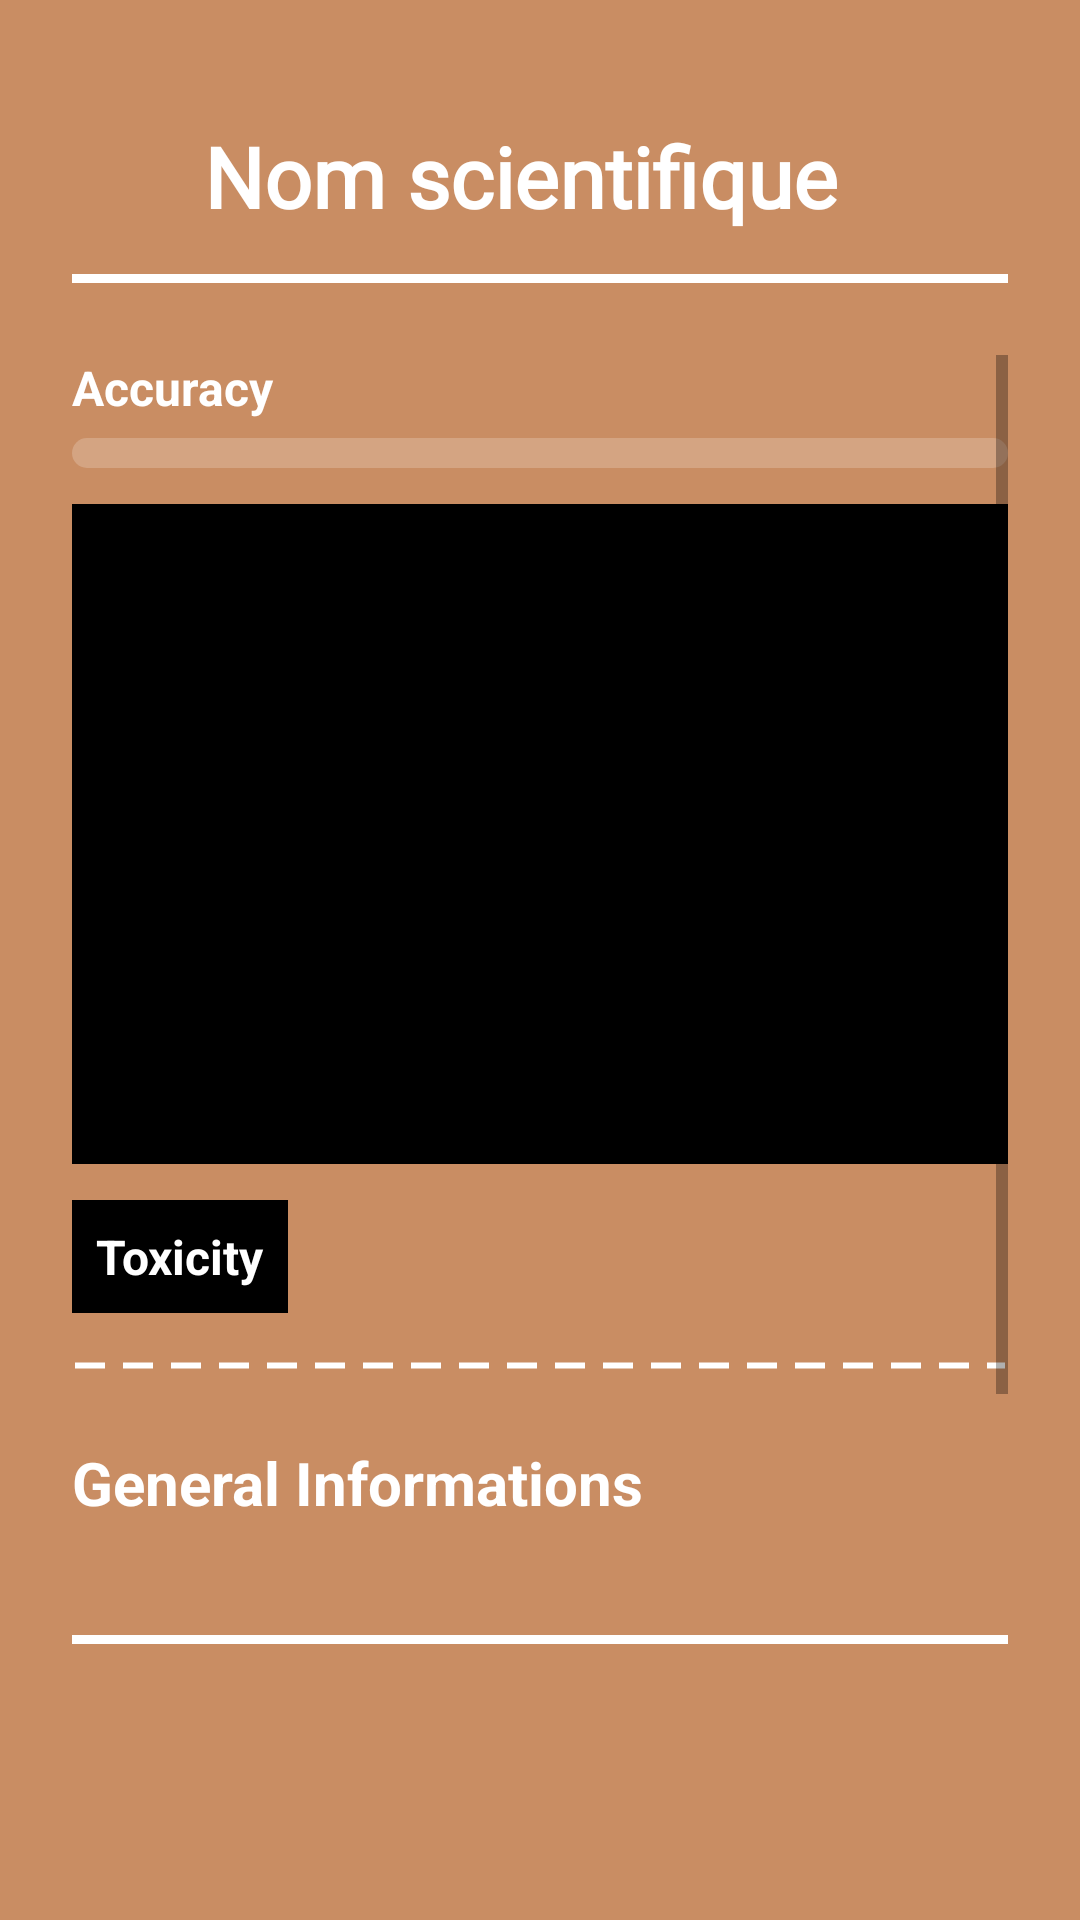

Produce the Android XML layout that renders to this screen, including the resource entries it uses.
<!-- AndroidManifest.xml: activity theme Theme.AppCompat.Light.NoActionBar -->
<!-- res/layout/activity_identify_details.xml -->
<?xml version="1.0" encoding="utf-8"?>
<androidx.constraintlayout.widget.ConstraintLayout
    android:id="@+id/rootLayout"
    xmlns:android="http://schemas.android.com/apk/res/android"
    xmlns:app="http://schemas.android.com/apk/res-auto"
    android:layout_width="match_parent"
    android:layout_height="match_parent"
    android:background="#C98D63">

    
    <androidx.constraintlayout.widget.ConstraintLayout
        android:id="@+id/headerContainer"
        android:layout_width="0dp"
        android:layout_height="wrap_content"
        android:paddingStart="24dp"
        android:paddingEnd="24dp"
        android:paddingTop="40dp"
        app:layout_constraintTop_toTopOf="parent"
        app:layout_constraintStart_toStartOf="parent"
        app:layout_constraintEnd_toEndOf="parent">

        
        <ImageView
            android:id="@+id/backButton"
            android:layout_width="32dp"
            android:layout_height="32dp"
            android:src="@drawable/ic_chevron_left"
            android:contentDescription="Retour"
            app:tint="#FFFFFF"
            app:layout_constraintStart_toStartOf="parent"
            app:layout_constraintTop_toTopOf="parent"
            app:layout_constraintBottom_toBottomOf="parent"/>

        
        <TextView
            android:id="@+id/detailsTitle"
            android:layout_width="wrap_content"
            android:layout_height="wrap_content"
            android:text="Nom scientifique"
            android:textColor="#FFFFFF"
            android:textSize="28sp"
            android:textStyle="bold"
            android:fontFamily="@font/sugo_display"
            android:layout_marginStart="12dp"
            app:layout_constraintStart_toEndOf="@id/backButton"
            app:layout_constraintTop_toTopOf="parent"
            app:layout_constraintBottom_toBottomOf="parent"/>
    </androidx.constraintlayout.widget.ConstraintLayout>

    
    <View
        android:id="@+id/separatorHeader"
        android:layout_width="0dp"
        android:layout_height="3dp"
        android:background="#FFFFFFFF"
        android:layout_marginTop="14dp"
        android:layout_marginStart="24dp"
        android:layout_marginEnd="24dp"
        app:layout_constraintTop_toBottomOf="@id/headerContainer"
        app:layout_constraintStart_toStartOf="parent"
        app:layout_constraintEnd_toEndOf="parent"/>

    
    <ScrollView
        android:id="@+id/scrollContent"
        android:layout_width="0dp"
        android:layout_height="0dp"
        android:padding="24dp"
        app:layout_constraintTop_toBottomOf="@id/separatorHeader"
        app:layout_constraintBottom_toTopOf="@id/navContainer"
        app:layout_constraintStart_toStartOf="parent"
        app:layout_constraintEnd_toEndOf="parent">

        <LinearLayout
            android:orientation="vertical"
            android:layout_width="match_parent"
            android:layout_height="wrap_content">

            
            <LinearLayout
                android:layout_width="match_parent"
                android:layout_height="wrap_content"
                android:orientation="vertical"
                android:layout_marginBottom="12dp">

                <TextView
                    android:id="@+id/accuracyText"
                    android:layout_width="wrap_content"
                    android:layout_height="wrap_content"
                    android:text="@string/accu"
                    android:textColor="#FFFFFF"
                    android:textStyle="bold"
                    android:textSize="16sp"/>

                <ProgressBar
                    android:id="@+id/accuracyBar"
                    style="?android:attr/progressBarStyleHorizontal"
                    android:layout_width="match_parent"
                    android:layout_height="10dp"
                    android:max="100"
                    android:progress="0"
                    android:layout_marginTop="6dp"
                    android:progressDrawable="@drawable/accuracy_progress"/>
            </LinearLayout>

            
            <ImageView
                android:id="@+id/detailsImage"
                android:layout_width="match_parent"
                android:layout_height="220dp"
                android:scaleType="centerCrop"
                android:background="#000000" />

            
            <TextView
                android:id="@+id/detailsBadge"
                android:layout_width="wrap_content"
                android:layout_height="wrap_content"
                android:padding="8dp"
                android:layout_marginTop="12dp"
                android:text="@string/tox"
                android:textColor="#FFFFFF"
                android:textStyle="bold"
                android:textSize="16sp"
                android:background="#000000"
                android:radius="8dp"/>

            
            <View
                android:layout_width="match_parent"
                android:layout_height="3dp"
                android:layout_marginTop="16dp"
                android:background="@drawable/dashed_separator"/>

            
            <TextView
                android:text="@string/genInfo"
                android:textSize="20sp"
                android:textStyle="bold"
                android:textColor="#FFFFFF"
                android:layout_marginTop="24dp"
                android:layout_width="wrap_content"
                android:layout_height="wrap_content"/>

            <TextView
                android:id="@+id/detailsGeneral"
                android:layout_marginTop="8dp"
                android:textColor="#FFFFFF"
                android:textSize="16sp"
                android:layout_width="match_parent"
                android:layout_height="wrap_content"/>

            
            <View
                android:layout_width="match_parent"
                android:layout_height="3dp"
                android:layout_marginTop="16dp"
                android:background="@drawable/dashed_separator"/>

            
            <TextView
                android:text="@string/eco"
                android:textSize="20sp"
                android:textStyle="bold"
                android:textColor="#FFFFFF"
                android:layout_marginTop="24dp"
                android:layout_width="wrap_content"
                android:layout_height="wrap_content"/>

            <TextView
                android:id="@+id/detailsEcology"
                android:layout_marginTop="8dp"
                android:textColor="#FFFFFF"
                android:textSize="16sp"
                android:layout_width="match_parent"
                android:layout_height="wrap_content"/>

            
            <View
                android:layout_width="match_parent"
                android:layout_height="3dp"
                android:layout_marginTop="16dp"
                android:background="@drawable/dashed_separator"/>

            
            <LinearLayout
                android:id="@+id/recipeSection"
                android:orientation="vertical"
                android:layout_marginTop="24dp"
                android:visibility="gone"
                android:layout_width="match_parent"
                android:layout_height="wrap_content">

                <TextView
                    android:text="@string/reci"
                    android:textSize="20sp"
                    android:textStyle="bold"
                    android:textColor="#FFFFFF"
                    android:layout_width="wrap_content"
                    android:layout_height="wrap_content"/>

                <ImageView
                    android:id="@+id/recipeImage"
                    android:layout_width="match_parent"
                    android:layout_height="200dp"
                    android:layout_marginTop="12dp"
                    android:scaleType="centerCrop"/>

                <TextView
                    android:id="@+id/recipeTitle"
                    android:textSize="18sp"
                    android:textStyle="bold"
                    android:textColor="#FFFFFF"
                    android:layout_marginTop="12dp"
                    android:layout_width="wrap_content"
                    android:layout_height="wrap_content"/>

                <TextView
                    android:id="@+id/recipeIngredients"
                    android:textSize="16sp"
                    android:textColor="#FFFFFF"
                    android:layout_marginTop="8dp"
                    android:layout_width="match_parent"
                    android:layout_height="wrap_content"/>

                <TextView
                    android:id="@+id/recipeInstructions"
                    android:textSize="16sp"
                    android:textColor="#FFFFFF"
                    android:layout_marginTop="8dp"
                    android:layout_width="match_parent"
                    android:layout_height="wrap_content"/>
            </LinearLayout>

        </LinearLayout>
    </ScrollView>

    
    <View
        android:id="@+id/separator2"
        android:layout_width="0dp"
        android:layout_height="3dp"
        android:background="#FFFFFFFF"
        android:layout_marginStart="24dp"
        android:layout_marginEnd="24dp"
        android:layout_marginBottom="12dp"
        app:layout_constraintBottom_toTopOf="@id/navContainer"
        app:layout_constraintStart_toStartOf="parent"
        app:layout_constraintEnd_toEndOf="parent"/>

    
    <androidx.constraintlayout.widget.ConstraintLayout
        android:id="@+id/navContainer"
        android:layout_width="match_parent"
        android:layout_height="80dp"
        app:layout_constraintBottom_toBottomOf="parent"
        android:background="@android:color/transparent">

        <ImageView
            android:id="@+id/chevronLeft"
            android:layout_width="32dp"
            android:layout_height="32dp"
            android:src="@drawable/ic_chevron_left"
            android:alpha="0.5"
            android:layout_marginStart="8dp"
            app:tint="@color/white"
            app:layout_constraintStart_toStartOf="parent"
            app:layout_constraintTop_toTopOf="parent"
            app:layout_constraintBottom_toBottomOf="parent"/>

        <androidx.recyclerview.widget.RecyclerView
            android:id="@+id/bottomNavRecycler"
            android:layout_width="0dp"
            android:layout_height="match_parent"
            android:clipToPadding="false"
            android:paddingStart="140dp"
            android:paddingEnd="140dp"
            android:overScrollMode="never"
            app:layout_constraintStart_toEndOf="@id/chevronLeft"
            app:layout_constraintEnd_toStartOf="@id/chevronRight"
            app:layout_constraintTop_toTopOf="parent"
            app:layout_constraintBottom_toBottomOf="parent"/>

        <ImageView
            android:id="@+id/chevronRight"
            android:layout_width="32dp"
            android:layout_height="32dp"
            android:src="@drawable/ic_chevron_right"
            android:alpha="0.5"
            android:layout_marginEnd="8dp"
            app:tint="@color/white"
            app:layout_constraintEnd_toEndOf="parent"
            app:layout_constraintTop_toTopOf="parent"
            app:layout_constraintBottom_toBottomOf="parent"/>

    </androidx.constraintlayout.widget.ConstraintLayout>

</androidx.constraintlayout.widget.ConstraintLayout>
<!-- resources referenced by this layout -->
<resources>
  <!-- drawable accuracy_progress (drawable) -->
  <?xml version="1.0" encoding="utf-8"?>
  <layer-list xmlns:android="http://schemas.android.com/apk/res/android">
  
      
      <item android:id="@android:id/background">
          <shape>
              <corners android:radius="6dp"/>
              <solid android:color="#33FFFFFF"/>
          </shape>
      </item>
  
      
      <item android:id="@android:id/progress">
          <scale android:scaleWidth="100%">
              <shape>
                  <corners android:radius="6dp"/>
                  <solid android:color="#00FF00"/>
              </shape>
          </scale>
      </item>
  
  </layer-list>
  <!-- drawable dashed_separator (drawable) -->
  <?xml version="1.0" encoding="utf-8"?>
  <shape xmlns:android="http://schemas.android.com/apk/res/android"
      android:shape="line">
  
      <stroke
          android:width="2dp"
          android:color="#FFFFFFFF"
          android:dashWidth="10dp"
          android:dashGap="6dp"/>
  </shape>
  <string name="accu">Accuracy</string>
  <string name="eco">Ecology</string>
  <string name="genInfo">General Informations</string>
  <string name="reci">Recipe</string>
  <string name="tox">Toxicity</string>
  <!-- not gathered from this repository: default colours our renderer supplied (Android Studio template values) -->
  <color name="white">#FFFFFFFF</color>
</resources>
